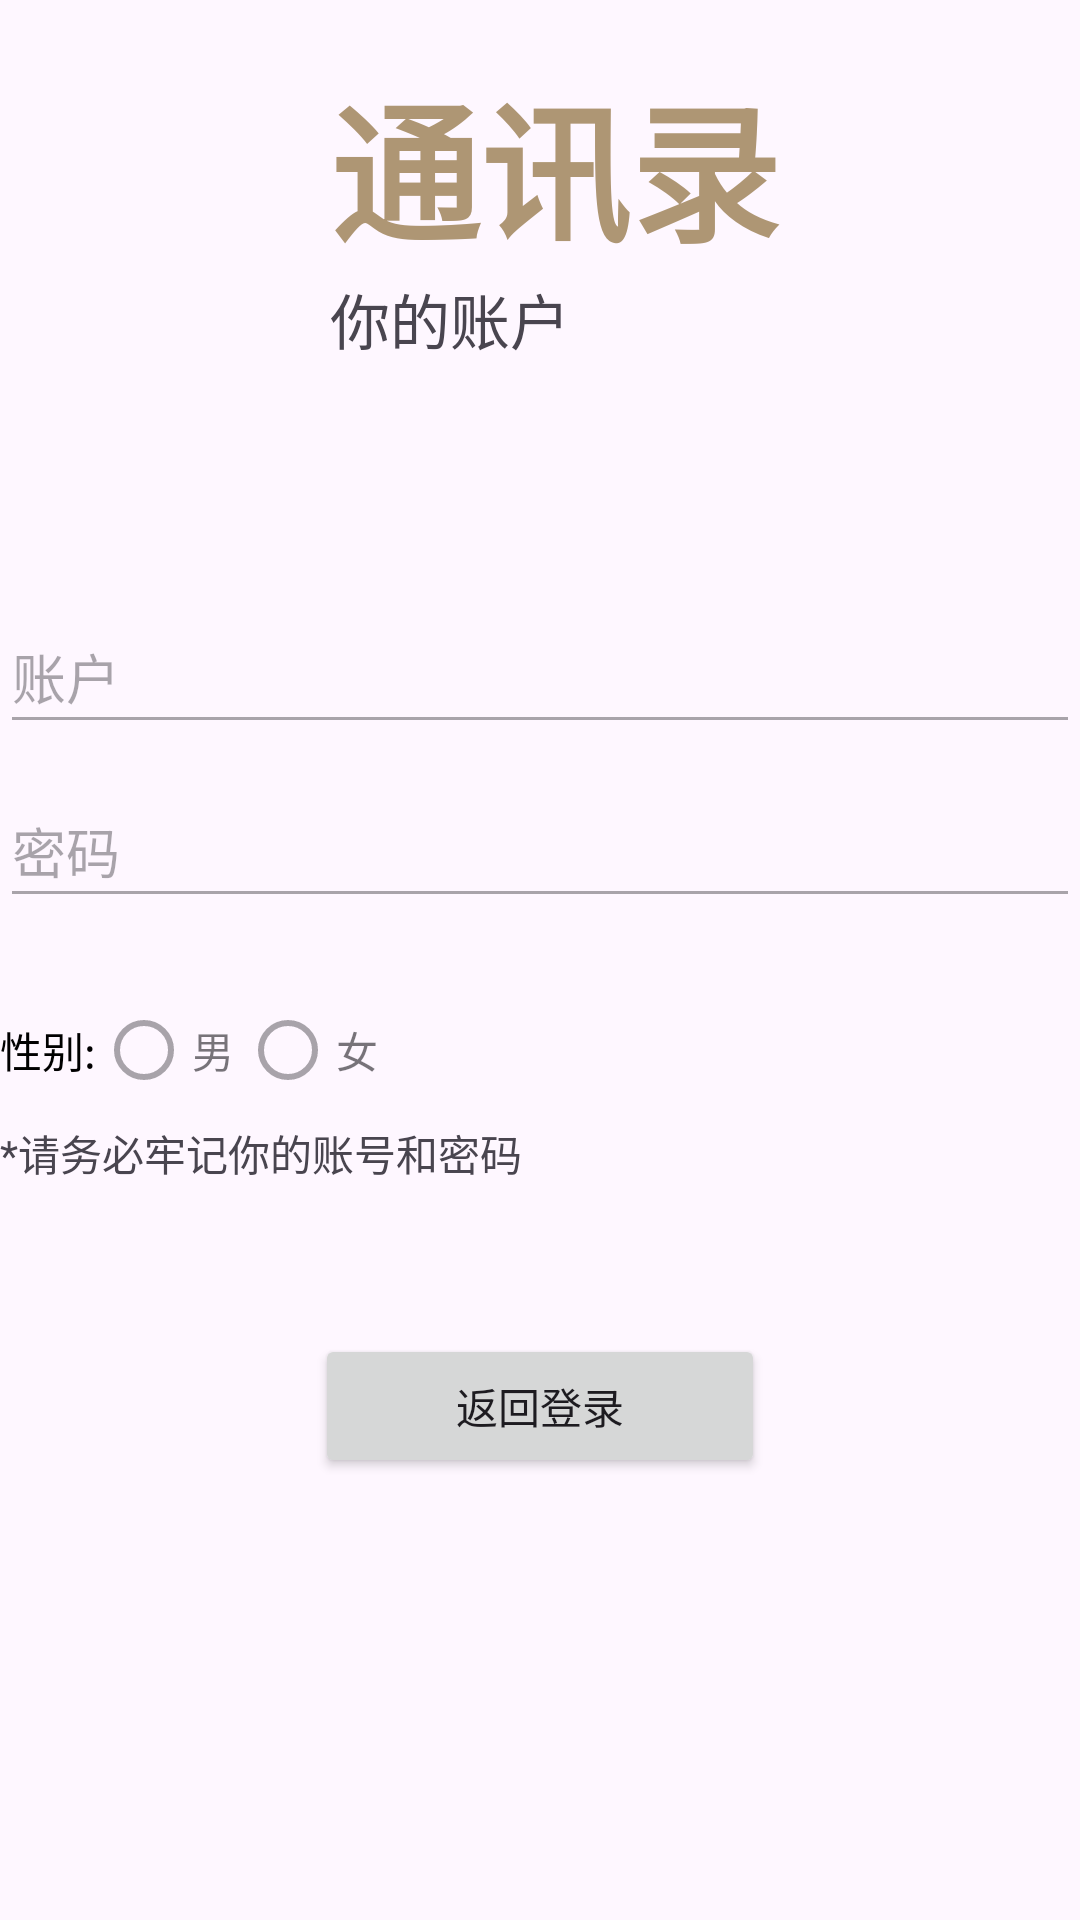

Android layout source for this screen:
<!-- AndroidManifest.xml: application theme Theme.Contacts -->
<!-- res/layout/activity_enroll_show.xml -->
<?xml version="1.0" encoding="utf-8"?>
<LinearLayout xmlns:android="http://schemas.android.com/apk/res/android"
    xmlns:tools="http://schemas.android.com/tools"
    android:layout_width="match_parent"
    android:layout_height="match_parent"
    android:layout_margin="10dp"
    android:orientation="vertical"
    tools:context=".Login">

    <RelativeLayout
        android:layout_width="match_parent"
        android:layout_height="wrap_content">

        <ImageView
            android:id="@+id/show_iv_icon"
            android:layout_width="100dp"
            android:layout_height="100dp"
            android:layout_centerVertical="true"
            android:layout_marginTop="40dp"
            android:importantForAccessibility="no"
            android:src="@drawable/ic_contacts_ios" />

        <RelativeLayout
            android:layout_width="wrap_content"
            android:layout_height="wrap_content"
            android:layout_centerVertical="true"
            android:layout_marginStart="10dp"
            android:layout_toEndOf="@+id/show_iv_icon"
            android:gravity="center">

            <TextView
                android:id="@+id/show_tv_title"
                android:layout_width="wrap_content"
                android:layout_height="wrap_content"
                android:text="@string/app_name"
                android:textColor="@color/brown"
                android:textSize="50sp"
                android:textStyle="bold" />

            <TextView
                android:layout_width="wrap_content"
                android:layout_height="wrap_content"
                android:layout_below="@+id/show_tv_title"
                android:layout_gravity="center"
                android:text="@string/yourAccount"
                android:textSize="20sp" />
        </RelativeLayout>

    </RelativeLayout>


    <Space
        android:layout_width="match_parent"
        android:layout_height="50dp" />

    <EditText
        android:id="@+id/show_et_account"
        android:layout_width="match_parent"
        android:layout_height="wrap_content"
        android:layout_marginTop="10dp"
        android:enabled="false"
        android:hint="@string/account"
        android:importantForAutofill="no"
        android:inputType="textEmailAddress"
        android:minHeight="48dp" />


    <EditText
        android:id="@+id/show_et_passcode"
        android:layout_width="match_parent"
        android:layout_height="wrap_content"
        android:layout_marginTop="10dp"
        android:enabled="false"
        android:hint="@string/passcode"
        android:importantForAutofill="no"
        android:minHeight="48dp" />


    <LinearLayout
        android:layout_width="match_parent"
        android:layout_height="wrap_content"
        android:layout_marginTop="20dp"
        android:orientation="horizontal">

        <TextView
            android:layout_width="wrap_content"
            android:layout_height="wrap_content"
            android:layout_gravity="center"
            android:text="@string/gander"
            android:textColor="@color/black" />

        <RadioGroup
            android:id="@+id/show_rg_gander"
            android:layout_width="wrap_content"
            android:layout_height="wrap_content"
            android:orientation="horizontal">

            <RadioButton
                android:id="@+id/enroll_rb_male"
                android:layout_width="wrap_content"
                android:layout_height="match_parent"
                android:text="@string/male"
                android:enabled="false"/>

            <RadioButton
                android:id="@+id/enroll_rb_female"
                android:layout_width="wrap_content"
                android:layout_height="match_parent"
                android:text="@string/female"
                android:enabled="false"/>

        </RadioGroup>


    </LinearLayout>

    <TextView
        android:layout_width="wrap_content"
        android:layout_height="wrap_content"
        android:text="@string/EnrollShowReminder"/>
    <Space
        android:layout_width="match_parent"
        android:layout_height="50dp" />

    <Button
        android:id="@+id/show_btn_backToLogin"
        android:layout_width="150dp"
        android:layout_height="wrap_content"
        android:layout_gravity="center"
        android:text="@string/backToLogin" />


</LinearLayout>
<!-- resources referenced by this layout -->
<resources>
  <color name="black">#FF000000</color>
  <color name="brown">#AE9674</color>
  <string name="EnrollShowReminder">*请务必牢记你的账号和密码</string>
  <string name="account">账户</string>
  <string name="app_name">通讯录</string>
  <string name="backToLogin">返回登录</string>
  <string name="female">女</string>
  <string name="gander">性别:</string>
  <string name="male">男</string>
  <string name="passcode">密码</string>
  <string name="yourAccount">你的账户</string>
  <style name="Theme.Contacts" parent="Base.Theme.Contacts" />
  <style name="Base.Theme.Contacts" parent="Theme.Material3.DayNight.NoActionBar">
          
           <item name="colorPrimary">@color/brown</item>
      </style>
</resources>
